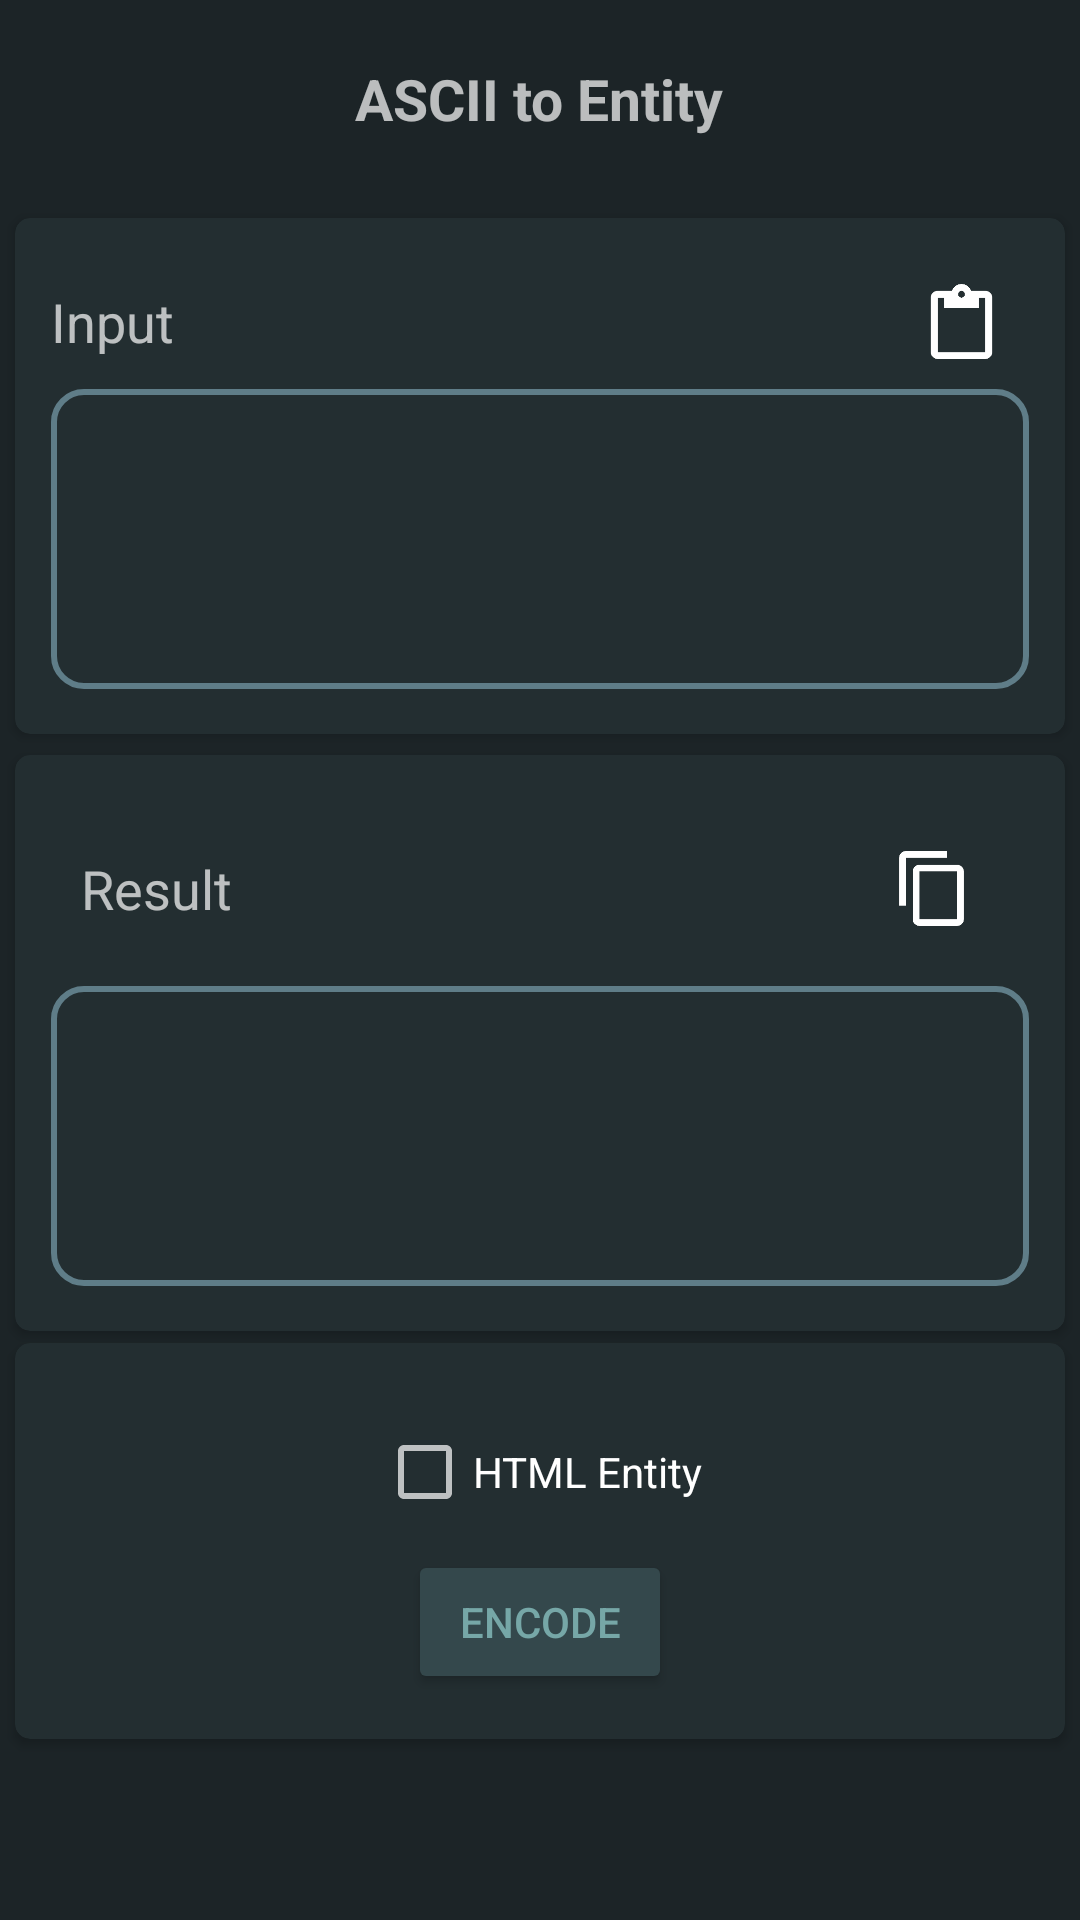

Android layout source for this screen:
<!-- AndroidManifest.xml: application theme AppTheme -->
<!-- res/layout/fragment_encode.xml -->
<?xml version="1.0" encoding="utf-8"?>
<LinearLayout
	xmlns:android="http://schemas.android.com/apk/res/android"
	android:orientation="vertical"
	android:layout_width="match_parent"
	android:layout_height="match_parent"
	android:gravity="center_horizontal">
	<LinearLayout
		android:orientation="horizontal"
		android:layout_width="match_parent"
		android:layout_height="wrap_content"
		android:gravity="center_horizontal"
		android:padding="20dp">
		<TextView
			android:layout_width="wrap_content"
			android:layout_height="wrap_content"
			android:text="@string/tv_encode_title"
			android:textSize="19dp"
			android:textStyle="bold"/>

	</LinearLayout>

    <android.support.v7.widget.CardView
        style="@style/CardStyle.Home"
        android:layout_width="match_parent"
        android:layout_height="wrap_content">

        <LinearLayout
            android:layout_width="match_parent"
            android:layout_height="wrap_content"
            android:orientation="vertical">

            <LinearLayout
                android:orientation="horizontal"
                android:layout_width="match_parent"
                android:layout_height="wrap_content"
                android:gravity="center_vertical">

                <TextView
                    android:layout_width="wrap_content"
                    android:layout_height="wrap_content"
                    android:text="@string/tv_input_title"
                    android:textAppearance="?android:attr/textAppearanceMedium"/>

                <LinearLayout
                    android:orientation="horizontal"
                    android:layout_width="match_parent"
                    android:layout_height="wrap_content"
                    android:gravity="right|center_vertical">

                    <ImageButton
                        android:layout_width="45dp"
                        android:layout_height="45dp"
                        android:src="@drawable/cmd_content_paste"
                        android:background="@drawable/ripple_round"
                        android:scaleType="centerCrop"
                        android:padding="10dp"
                        android:id="@+id/ib_paste_input_encode"/>

                </LinearLayout>
            </LinearLayout>

            <EditText
                android:layout_width="match_parent"
                android:layout_height="100dp"
                android:background="@drawable/bg_edittext"
                android:ems="10"
                android:padding="10dp"
                android:id="@+id/et_encode"/>

        </LinearLayout>
    </android.support.v7.widget.CardView>
    
	<android.support.v7.widget.CardView
        style="@style/CardStyle.Home"
        android:layout_width="match_parent"
        android:layout_height="wrap_content">

        <LinearLayout
            android:layout_width="match_parent"
            android:layout_height="wrap_content"
            android:orientation="vertical">
            	
	<LinearLayout
		android:orientation="horizontal"
		android:layout_width="match_parent"
		android:layout_height="wrap_content"
		android:padding="10dp"
		android:gravity="center_vertical">
        
		<TextView
			android:layout_width="wrap_content"
			android:layout_height="wrap_content"
			android:text="@string/tv_output_title"
			android:textAppearance="?android:attr/textAppearanceMedium"/>

		<LinearLayout
			android:orientation="horizontal"
			android:layout_width="match_parent"
			android:layout_height="wrap_content"
			android:gravity="right|center_vertical">

			<ImageButton
				android:layout_width="45dp"
				android:layout_height="45dp"
				android:src="@drawable/cmd_content_copy"
				android:background="@drawable/ripple_round"
				android:scaleType="centerCrop"
				android:padding="10dp"
				android:id="@+id/ib_copy_result_encode"/>

		</LinearLayout>
	</LinearLayout>

	<EditText
		android:layout_width="match_parent"
		android:layout_height="100dp"
		android:background="@drawable/bg_edittext"
		android:ems="10"
		android:padding="10dp"
		android:id="@+id/et_encode_output"/>

        </LinearLayout>
    </android.support.v7.widget.CardView>
    
   	 <android.support.v7.widget.CardView
        style="@style/CardStyle.Small"
        android:layout_width="match_parent"
        android:layout_height="wrap_content">
        
            <LinearLayout
                android:orientation="vertical"
                android:layout_width="match_parent"
                android:layout_height="wrap_content"
                android:padding="10dp"
                android:gravity="center_vertical|center_horizontal">
				
                <CheckBox
					android:layout_width="wrap_content"
					android:layout_height="wrap_content"
					android:id="@+id/cb_html_style"
					android:text="HTML Entity"
					android:layout_marginTop="10dp"/>

				<Button
					android:layout_width="wrap_content"
					android:layout_height="wrap_content"     
                    android:textColor="@color/colorButtonText"
					android:text="@string/btn_encode"
					android:id="@+id/btn_encode"
					android:layout_marginTop="10dp"/>
                
        </LinearLayout>
	</android.support.v7.widget.CardView>
</LinearLayout>
<!-- resources referenced by this layout -->
<resources>
  <color name="colorButtonText">#FF76A7A7</color>
  <!-- drawable bg_edittext (drawable) -->
  <selector xmlns:android="http://schemas.android.com/apk/res/android">
      <item>
          <shape android:shape="rectangle">
              
              <corners android:radius="10dp" />
              <stroke
                  android:width="2dp"
                  android:color="@color/colorAccent"
              />
          </shape>
      </item>
  </selector>
  <!-- drawable cmd_content_copy: png bitmap (drawable, 1533 bytes) -->
  <!-- drawable cmd_content_paste: png bitmap (drawable, 1757 bytes) -->
  <!-- drawable ripple_round (drawable) -->
  <?xml version="1.0" encoding="utf-8"?>
  <ripple xmlns:android="http://schemas.android.com/apk/res/android"
      android:color="#fefefe">
      <padding android:left="7dp" android:top="7dp" android:right="7dp" android:bottom="7dp" />
  
      <item android:id="@android:id/mask">
          <shape android:shape="rectangle">
              <solid android:color="@android:color/white" />
              <corners android:radius="30dp" />
  
          </shape>
      </item>
  
  
  </ripple>
  <string name="btn_encode">Encode</string>
  <string name="tv_encode_title">ASCII to Entity</string>
  <string name="tv_input_title">Input</string>
  <string name="tv_output_title">Result</string>
  <style name="CardStyle.Home">
          <item name="contentPaddingBottom">15dp</item>
          <item name="contentPaddingLeft">12dp</item>
          <item name="contentPaddingRight">12dp</item>
          <item name="contentPaddingTop">12dp</item>
          <item name="android:layout_marginLeft">5dp</item>
          <item name="android:layout_marginRight">5dp</item>
          <item name="android:layout_marginTop">7dp</item>
          <item name="android:layout_gravity">center</item>
          <item name="cardBackgroundColor">@color/colorCardView</item>
      </style>
  <style name="CardStyle.Small">
          <item name="contentPaddingBottom">5dp</item>
          <item name="contentPaddingLeft">12dp</item>
          <item name="contentPaddingRight">12dp</item>
          <item name="contentPaddingTop">7dp</item>
          <item name="android:layout_marginLeft">5dp</item>
          <item name="android:layout_marginRight">5dp</item>
          <item name="android:layout_marginTop">4dp</item>
          <item name="android:layout_gravity">center</item>
          <item name="cardBackgroundColor">@color/colorCardView</item>
      </style>
  <style name="AppTheme" parent="Theme.AppCompat.NoActionBar">
          
          <item name="colorPrimary">@color/colorPrimary</item>
          <item name="colorPrimaryDark">@color/colorPrimaryDark</item>
          <item name="colorAccent">@color/colorAccent</item>
          <item name="android:windowBackground">@color/colorBackground</item>
          <item name="colorButtonNormal">@color/colorButton</item>
      </style>
  <color name="colorAccent">#FF5F7D88</color>
  <color name="colorCardView">#FF232E31</color>
  <color name="colorPrimary">#3F51B5</color>
  <color name="colorPrimaryDark">#FF253034</color>
  <color name="colorBackground">#FF1C2427</color>
  <color name="colorButton">#FF34484C</color>
</resources>
